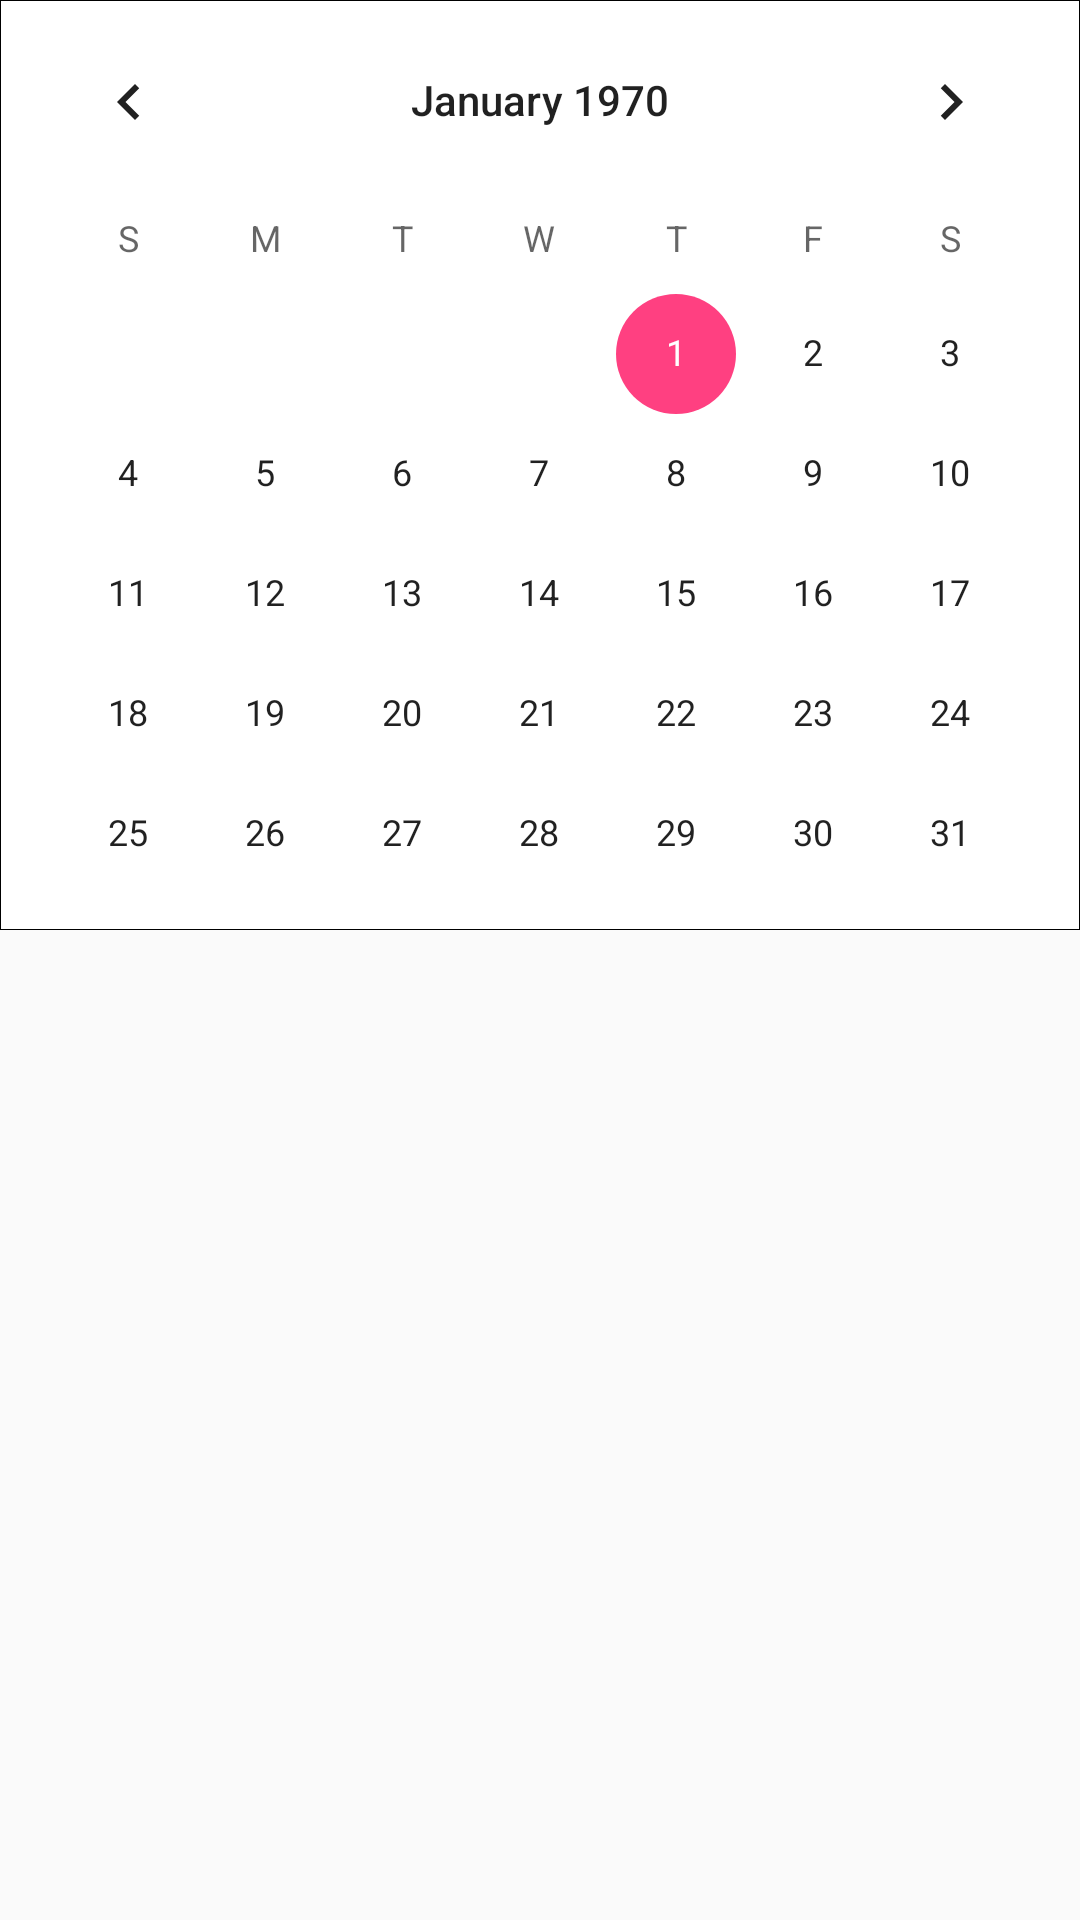

Produce the Android XML layout that renders to this screen, including the resource entries it uses.
<!-- AndroidManifest.xml: application theme AppTheme -->
<!-- res/layout/activity_meal_plan.xml -->
<?xml version="1.0" encoding="utf-8"?>
<LinearLayout xmlns:android="http://schemas.android.com/apk/res/android"
    android:layout_width="match_parent"
    android:layout_height="match_parent"
    android:orientation="vertical">

    <CalendarView
        android:id="@+id/mealPlanCalendar"
        android:layout_width="match_parent"
        android:layout_height="310dp"
        android:background="@drawable/default_bottom_border" />


    <ListView
        android:id="@+id/mealsForDay"
        android:layout_width="match_parent"
        android:layout_height="wrap_content"
        android:scrollbarTrackVertical="@color/cookLitBlue"/>

</LinearLayout>
<!-- resources referenced by this layout -->
<resources>
  <color name="cookLitBlue">#5DBCD2</color>
  <!-- drawable default_bottom_border (drawable) -->
  <?xml version="1.0" encoding="utf-8"?>
  <shape xmlns:android="http://schemas.android.com/apk/res/android"
      android:shape="rectangle" >
  
      <solid android:color="@color/white" />
  
      <stroke
          android:width="1px"
          android:color="#000" />
  
  </shape>
  <style name="AppTheme" parent="Theme.AppCompat.Light.NoActionBar">
          
          <item name="colorPrimary">@color/colorPrimary</item>
          <item name="colorPrimaryDark">@color/colorPrimaryDark</item>
          <item name="colorAccent">@color/colorAccent</item>
      </style>
  <color name="white">#FFF</color>
  <color name="colorPrimary">#52b9c9</color>
  <color name="colorPrimaryDark">#419699</color>
  <color name="colorAccent">#ff4081</color>
</resources>
